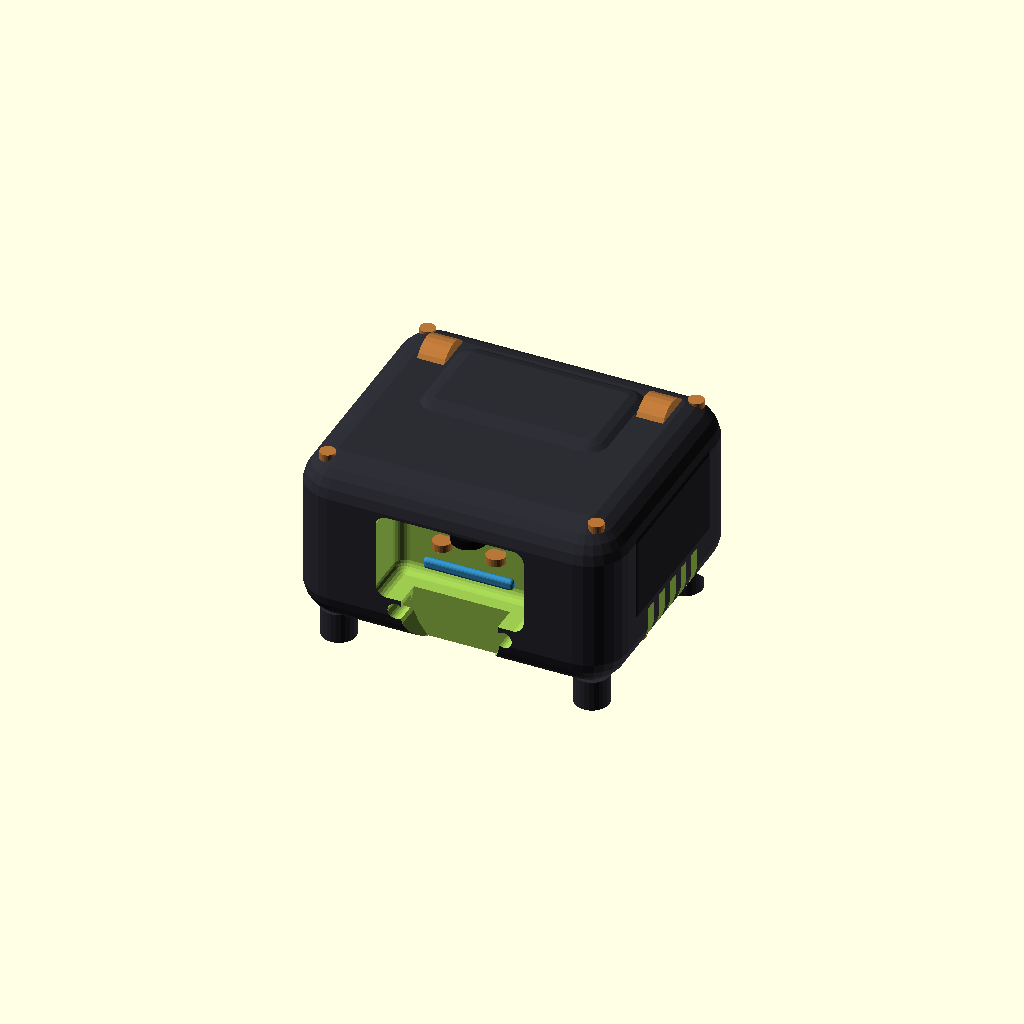
Cell 1 — every parameter at its default value.
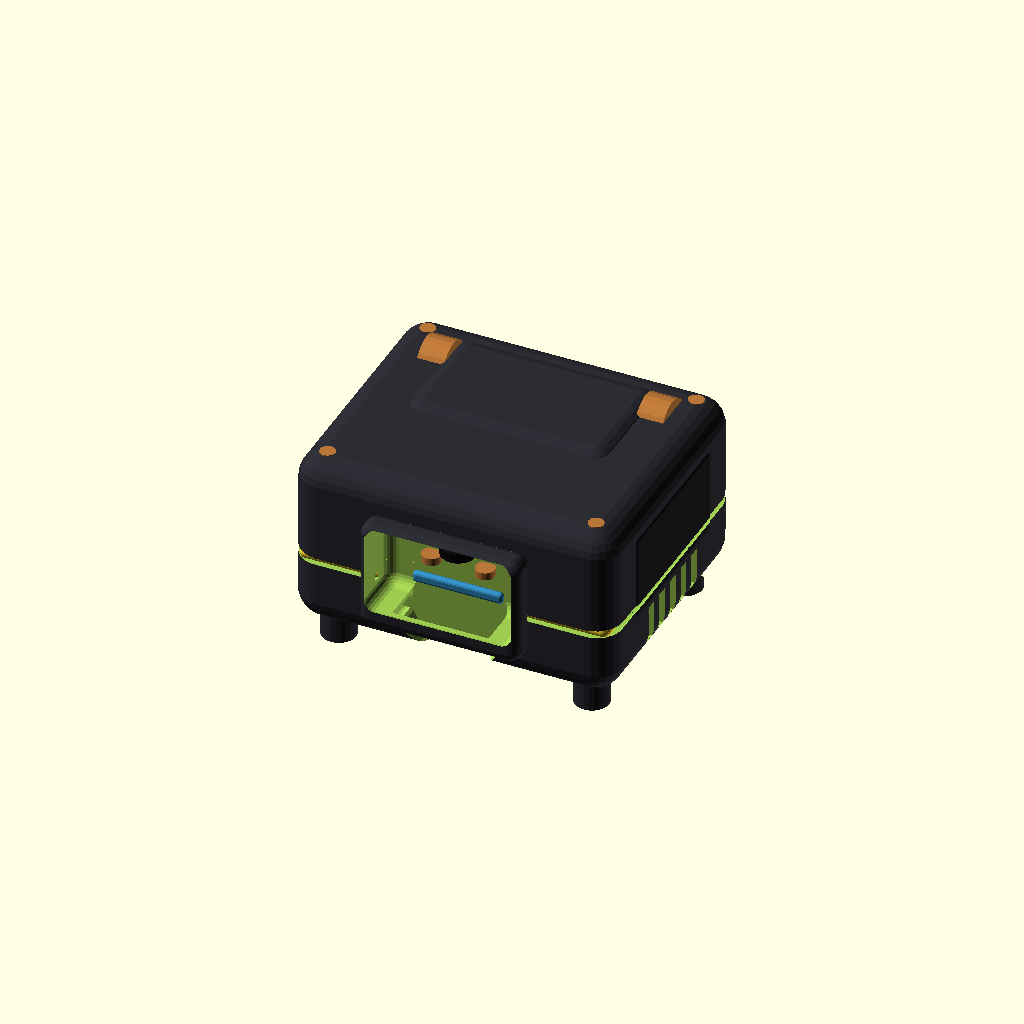
Cell 2: the same model with VARIANT = 2.
One fixed orthographic camera (rotation 55°, 0°, 25°; colour scheme Cornfield) for every cell.
Source of the model, design/benzy/benzy_torso.scad:
// ===========================================================================
// Benzy — TORSO study (the structural hub). Detailed, interface-driven.
// See TORSO_DESIGN.md for the why/purpose/Anki-way of every feature below.
// Curate via -D:
//   VARIANT = 1 Unibody/Heritage · 2 Service/Modular · 3 Thermal-forward
//   SHOW    = solid | interfaces | section
// +Y = front (face/chin) · -Y = rear (backpack/exhaust) · +Z = up
// ===========================================================================
$fn = 24;
VARIANT = 1;
SHOW    = "solid";

// ---- torso envelope (representative; the hub band of the body) --------------
TW=84; TD=70; TH=46;

// ---- variant table: [R, BP_MODULE, FINS, SEAM] -----------------------------
vt = [ [10,0,0,0],   // 1 Unibody  : soft, flush backpack, hidden seam
       [ 7,1,0,1],   // 2 Service  : crisp, raised backpack module, visible seam
       [ 9,0,1,0] ]; // 3 Thermal  : finned rear heatsink, expressed cooling
V=vt[VARIANT-1]; R=V[0]; BP_MODULE=V[1]; FINS=V[2]; SEAM=V[3];

INTER = (SHOW=="interfaces");
SECT  = (SHOW=="section");

// ---- palette + interface zone colors ---------------------------------------
body=[0.17,0.17,0.20]; tpu=[0.11,0.11,0.13]; bronze=[0.72,0.46,0.22];
zHead=[0.72,0.46,0.22]; zBase=[0.25,0.70,0.40]; zBack=[0.25,0.55,0.92];
zChg=[0.95,0.78,0.25]; zTherm=[0.92,0.35,0.30]; zAcou=[0.70,0.45,0.85];
glass=[0.20,0.55,0.75]; board=[0.16,0.42,0.72]; batt=[0.20,0.62,0.33]; copper=[0.85,0.45,0.2];
function col(norm,zone)= INTER ? zone : norm;

// ---- helpers ---------------------------------------------------------------
module rbox(w,d,h,r){ r=min(r,w/2,d/2,h/2);
  hull() for(x=[-1,1],y=[-1,1],z=[-1,1]) translate([x*(w/2-r),y*(d/2-r),z*(h/2-r)]) sphere(r); }

// ---- additive structure -----------------------------------------------------
module cowl(){            // IF-1 raised front-top cowl that carries the head pivot
  color(col(body,zHead)) translate([0,TD*0.16,TH*0.28]) rbox(TW*0.66,TD*0.5,TH*0.5,R*0.8);
}
module pivot_bosses(){    // IF-1 coaxial head-tilt axle bosses (high + forward)
  color(col(bronze,zHead)) for(s=[-1,1])
    translate([s*(TW*0.34),TD*0.30,TH*0.42]) rotate([0,90,0]) cylinder(h=7,d=13,center=true);
}
module base_bosses(){     // IF-2 corner screw bosses (point down to the base)
  color(col(body,zBase)) for(x=[-1,1],y=[-1,1])
    translate([x*(TW/2-9),y*(TD/2-9),-TH/2-3]) cylinder(h=8,d=9,center=true);
  color(col(bronze,zBase)) for(x=[-1,1]) translate([x*(TW/2-9),0,-TH/2-2]) cylinder(h=6,d=4,center=true); // locating pins
}
module thermal_fins(){    // IF-6 expressed rear heatsink (variant 3)
  if(FINS) color(col(body,zTherm)) for(i=[-3:3])
    translate([i*7,-TD/2-3,-TH*0.05]) cube([2.4,8,TH*0.5],center=true);
}
module backpack_module(){ // IF-3 raised powered rail module (variant 2)
  if(BP_MODULE) color(col(body,zBack)) translate([0,-TD/2-3,0]) rbox(TW*0.5,8,TH*0.62,3);
}

// ---- subtractive features (holes) ------------------------------------------
module holes(){
  translate([0,TD/2,-TH/2]) rotate([45,0,0]) cube([TW+2,17,17],center=true);          // IF-4 chin chamfer
  translate([0,-TD/2+ (BP_MODULE?-1:5),2]) rbox(TW*0.46,16,TH*0.5,3);                  // IF-3 backpack pocket
  for(i=[-2:2]) translate([0,-TD/2+1,-TH*0.28]) translate([i*7,0,0]) rotate([90,0,0]) cylinder(h=10,d=4.4,center=true); // IF-6 rear exhaust grille
  translate([0,-TD/2+1,-TH*0.28]) rotate([90,0,0]) cylinder(h=12,d=26,center=true);    // IF-6 fan bore
  for(s=[-1,1],i=[-2:2]) translate([s*TW/2,i*6,-TH*0.30]) cube([10,3.2,TH*0.22],center=true); // IF-6 side intake louvers
  for(i=[-2:2],j=[-1,1]) translate([i*6,TD/2-1,-TH*0.22+j*6]) rotate([90,0,0]) cylinder(h=10,d=3.2,center=true); // IF-7 speaker grille (front-low)
  for(x=[-1,1],y=[-1,1]) translate([x*(TW/2-9),y*(TD/2-9),-TH/2-3]) cylinder(h=12,d=3.6,center=true); // IF-2 boss bores
  translate([0,0,-TH/2]) rbox(26,16,9,3);                                              // IF-2 harness pass-through
  if(SEAM) translate([0,0,-TH*0.10]) difference(){rbox(TW+1,TD+1,2,R);rbox(TW-3,TD-3,4,R);} // IF-2 visible seam line
}

// ---- post-hole inserts (sit inside cut regions) ----------------------------
module backpack_inserts(){
  yb=-TD/2+(BP_MODULE?-1:5)+6;
  color(col(bronze,zBack)) for(s=[-1,1]) translate([s*7,yb,2]) cylinder(h=2,d=5,center=true);   // pogo power/data
  color(col([0.05,0.05,0.06],zBack)) translate([0,yb,TH*0.14]) cylinder(h=2.5,d=9,center=true); // backpack button
  color(col(glass,zBack)) translate([0,yb,-TH*0.10]) rbox(TW*0.28,2,3,1);                       // status light pipe
}
module charge_pads(){     // IF-4 on the chin chamfer
  color(col([0.95,0.8,0.3],zChg)) for(i=[-1,0,1])
    translate([i*11,TD/2-7,-TH/2+7]) rotate([45,0,0]) cube([7,5,1.6],center=true);
}
module mic_dots(){        // IF-7 mic crown (top corners)
  color(col(bronze,zAcou)) for(x=[-1,1],y=[-1,1]) translate([x*(TW/2-7),y*(TD/2-7),TH/2-1]) cylinder(h=2,d=4,center=true);
}
module flanks(){          // IF-8 soft-touch side panels
  color(col(tpu,[0.5,0.5,0.55])) for(s=[-1,1]) translate([s*(TW/2-1),0,TH*0.08]) rbox(2.5,TD*0.6,TH*0.5,4);
}

// ---- interior (section only) -----------------------------------------------
module interior(){
  color(board) translate([2,4,2]) cube([2.5,TD*0.5,TH*0.6],center=true);   // RK3588S SoM (vertical)
  color([0.16,0.42,0.72]) for(z=[-1,1]) translate([2,4,z*TH*0.28]) rotate([0,90,0]) cylinder(h=8,d=3,center=true); // standoffs
  color(copper) translate([2,-TD*0.18,TH*0.12]) rotate([0,90,0]) cylinder(h=TW*0.4,d=4,center=true); // heatpipe to rear
  color(zAcou) translate([0,TD*0.22,-TH*0.22]) rbox(TW*0.4,10,TH*0.3,3);   // speaker cavity (front-low)
  color(batt) translate([0,0,-TH/2-2]) rbox(TW*0.5,TD*0.4,6,2);            // battery (lives in base, shown at seam)
}

// ---- torso ------------------------------------------------------------------
module torso(){
  difference(){
    union(){
      color(col(body,body)) rbox(TW,TD,TH,R);
      cowl(); pivot_bosses(); base_bosses(); thermal_fins(); backpack_module(); flanks();
    }
    holes();
  }
  backpack_inserts(); charge_pads(); mic_dots();
}

// ---- dispatch ---------------------------------------------------------------
if(SECT) difference(){ union(){ torso(); interior(); }
                       translate([TW/2,TD/2,TH]) cube([TW,TD,TH*3],center=true); }  // cut front-right octant
else torso();
Parameter table extracted from the source (name, type, default, range or options):
VARIANT: number, default 1
SHOW: string, default "solid"
